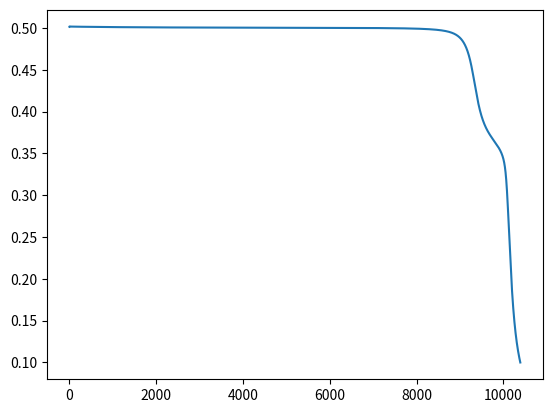

The matplotlib source for this figure:
# Some potentially useful modules
# Whether or not you use these (or others) depends on your implementation!
import random
import numpy
import math
import matplotlib.pyplot as plt


class NeuralMMAgent(object):
    """
    Class to for Neural Net Agents
    """

    def __init__(self, num_in_nodes, num_hid_nodes, num_hid_layers, num_out_nodes,
                 learning_rate=0.2, max_epoch=10000, max_sse=.1, momentum=0.7, random_seed=1):
        """
        Arguments:
            num_in_nodes -- total # of input layers for Neural Net
            num_hid_nodes -- total # of hidden nodes for each hidden layer
                in the Neural Net
            num_hid_layers -- total # of hidden layers for Neural Net
            num_out_nodes -- total # of output layers for Neural Net
            learning_rate -- learning rate to be used when propagating error
            creation_function -- function that will be used to create the
                neural network given the input
            activation_function -- list of two functions:
                1st function will be used by network to determine activation given a weighted summed input
                2nd function will be the derivative of the 1st function
            random_seed -- used to seed object random attribute.
                This ensures that we can reproduce results if wanted
        """
        assert num_in_nodes > 0 and num_hid_layers > 0 and num_hid_nodes and\
            num_out_nodes > 0, "Illegal number of input, hidden, or output layers!"

        self.num_in_nodes = num_in_nodes
        self.num_hid_nodes = num_hid_nodes
        self.num_hid_layers = num_hid_layers
        self.num_out_nodes = num_out_nodes
        self.learning_rate = learning_rate
        self.max_epoch = max_epoch
        self.max_sse = max_sse
        self.momentum = momentum
        self.random_seed = random_seed
        self.activation_function = self.sigmoid_af

        # values to be set
        self.input_list = []
        self.output_list = []

        # Generate random weight list
        weight_list = []
        input_weight = []
        for i in range(self.num_in_nodes * self.num_hid_nodes):
            input_weight.append(random.uniform(-.5, .5))
        weight_list.append(input_weight)
        for i in range(self.num_hid_layers - 1):
            hidden_weight = []
            for j in range(self.num_hid_nodes * self.num_hid_nodes):
                hidden_weight.append(random.uniform(-.5, .5))
            weight_list.append(hidden_weight)
        output_weight = []
        for i in range(self.num_hid_nodes * self.num_out_nodes):
            output_weight.append(random.uniform(-.5, .5))
        weight_list.append(output_weight)
        self.weight_list = weight_list

        # Generate initial thetas of all zeros
        theta_list = [[0] * self.num_in_nodes]
        for i in range(self.num_hid_layers):
            hidden_theta = [0] * self.num_hid_nodes
            theta_list.append(hidden_theta)
        theta_list.append([0] * self.num_out_nodes)
        self.theta_list = theta_list

    def train_net(self, input_list, output_list, max_num_epoch=100000, max_sse=0.1):
        """ Trains neural net using incremental learning
            (update once per input-output pair)
            Arguments:
                input_list -- 2D list of inputs
                output_list -- 2D list of outputs matching inputs
        """
        assert len(input_list[0]) == self.num_in_nodes and len(output_list[0]) == self.num_out_nodes and \
               len(input_list) == len(output_list), "Illegal input or output number"

        self.input_list = input_list
        self.output_list = output_list

        all_err = []

        previous_weight_deltas = []  # Initial set of the previous weight deltas
        if self.num_hid_layers >= 1:
            previous_weight_deltas.append([0] * self.num_in_nodes * self.num_hid_nodes)
            for i in range(self.num_hid_layers - 1):
                previous_weight_deltas.append([0] * self.num_hid_nodes * self.num_hid_nodes)
            previous_weight_deltas.append([0] * self.num_hid_nodes * self.num_out_nodes)
        else:
            previous_weight_deltas.append([0] * self.num_in_nodes * self.num_out_nodes)

        num_epoch = 0
        while True:
            total_err = 0
            for i in range(len(input_list)):
                neuron_value_list = self.calculate_output(input_list[i])
                errors = self.calculate_errors(neuron_value_list, output_list[i])
                self.update_weights(neuron_value_list, errors, previous_weight_deltas)
                previous_weight_deltas = self.calculate_weight_delta(neuron_value_list, errors)  # The calculation has
                # nothing to do with weights, so we can put it after the weight update
                total_err += self.compute_output_error(output_list[i], neuron_value_list[-1])

                if i == 0 and num_epoch == 0:
                    print("The weights after 1st step for input [1,0] are ", self.weight_list)
                    print("The weight deltas are ", previous_weight_deltas)
                    print("And the outputs are ", neuron_value_list)

            total_err = total_err / len(input_list)
            all_err.append(total_err)
            num_epoch += 1

            # print(num_epoch, "  ", total_err)

            if num_epoch >= max_num_epoch:
                break

            if total_err < max_sse:
                break

        print("\nThe weights after ", num_epoch, " epochs are ", self.weight_list)
        print("The outputs for the input values are:")
        for i in range(len(input_list)):
            print(input_list[i], "  ", self.calculate_output(input_list[i])[-1])

        # Show how the error has changes
        plt.plot(all_err)
        plt.show()

    def set_weights(self, weight_list):
        # exit when number of weights is illegal
        assert len(weight_list) == self.num_hid_layers + 1 and len(weight_list[0]) == self.num_hid_nodes * \
               self.num_in_nodes and len(weight_list[-1]) == self.num_hid_nodes * \
               self.num_out_nodes, "Illegal number of weights for input or output layer"
        for i in range(1, len(weight_list)-1):  # the number of weights between hidden layers
            if len(weight_list[i]) != self.num_hid_nodes * self.num_hid_nodes:
                print("Illegal number of weights between hidden layers")
                exit(0)
        self.weight_list = weight_list

    def set_thetas(self, theta_list):
        # exit when number of thetas is illegal
        assert len(theta_list) == self.num_hid_layers + 2 and len(theta_list[0]) == self.num_in_nodes and \
               len(theta_list[-1]) == self.num_out_nodes, "Illegal number of thetas for input or output layer"
        for i in range(1, len(theta_list)-1):  # the number of thetas for each hidden layer
            if len(theta_list[i]) != self.num_hid_nodes:
                print("Illegal number of thetas for hidden layers")
                exit(0)
        self.theta_list = theta_list

    def calculate_output(self, input_values):  # output the values of all neurons according to the input and weights
        assert len(input_values) == self.num_in_nodes, "Illegal number of input or output"
        assert len(self.theta_list) == self.num_hid_layers + 2 and len(self.theta_list[0]) == self.num_in_nodes and \
               len(self.theta_list[-1]) == self.num_out_nodes, "Illegal number of thetas for input or output layer"
        neuron_value_list = [input_values]
        for i in range(len(self.weight_list)-1):  # number of hidden layers
            hidden_layer = []
            for j in range(self.num_hid_nodes):  # number of hidden nodes
                neuron_value = 0  # calculate value of each hidden node
                for k in range(len(neuron_value_list[i])): # number of nodes in previous layer
                    neuron_value += neuron_value_list[i][k] * self.weight_list[i][self.num_hid_nodes * k + j]
                hidden_layer.append(self.activation_function(neuron_value - self.theta_list[i + 1][j]))  # g(sum(xw) - theta)
            neuron_value_list.append(hidden_layer)

        output_layer = []  # calculate the output layer
        for i in range(self.num_out_nodes):
            neuron_value = 0
            for j in range(len(neuron_value_list[-1])):
                neuron_value += neuron_value_list[-1][j] * self.weight_list[-1][self.num_out_nodes * j + i]
            output_layer.append(self.activation_function(neuron_value))
        neuron_value_list.append(output_layer)
        return neuron_value_list

    def calculate_errors(self, neuron_value_list, expected_output):  # Calculate errors by back propagation
        assert len(expected_output) == len(neuron_value_list[-1]) and len(expected_output) == self.num_out_nodes and \
               len(neuron_value_list[0]) == self.num_in_nodes, "Illegal number of inputs or outputs"

        output_errors = []  # Calculate the errors for the output layer
        for i in range(self.num_out_nodes):
            output = neuron_value_list[-1][i]
            output_error = output * (1 - output) * (expected_output[i] - output)
            output_errors.append(output_error)
        errors = [output_errors]

        # Calculate the errors for hidden layer
        for i in range(1, self.num_hid_layers + 1):  # the last i hidden layer
            hidden_errors = []
            for j in range(self.num_hid_nodes):  # the number of nodes in current hidden layer
                hidden_error_sum = 0
                for k in range(int(len(self.weight_list[-i])/self.num_hid_nodes)):  # the number of nodes of next layer
                    hidden_error_sum += errors[0][k] * self.weight_list[-i][int(j * len(self.weight_list[-i])
                                                                                / self.num_hid_nodes + k)]
                neuron_value = neuron_value_list[self.num_hid_layers-i+1][j]
                neuron_error = neuron_value * (1 - neuron_value) * hidden_error_sum
                hidden_errors.append(neuron_error)
            errors = [hidden_errors] + errors
        return errors

    def calculate_weight_delta(self, neuron_value_list, errors):
        # Calculate the weight delta according to the neuron values and the error list. It doesn't change weight list.
        weight_deltas = []  # Initial set of the weight deltas. Set all deltas to 0.
        if self.num_hid_layers >= 1:
            weight_deltas.append([0] * self.num_in_nodes * self.num_hid_nodes)
            for i in range(self.num_hid_layers - 1):
                weight_deltas.append([0] * self.num_hid_nodes * self.num_hid_nodes)
            weight_deltas.append([0] * self.num_hid_nodes * self.num_out_nodes)
        else:
            weight_deltas.append([0] * self.num_in_nodes * self.num_out_nodes)

        if self.num_hid_layers >= 1:
            # update the weights between input and 1st hidden layer
            for i in range(self.num_in_nodes):
                for j in range(self.num_hid_nodes):
                    weight_change = self.learning_rate * neuron_value_list[0][i] * errors[0][j]
                    weight_deltas[0][i * self.num_hid_nodes + j] = weight_change

            # update the weights between last hidden and output layer
            for i in range(self.num_hid_nodes):
                for j in range(self.num_out_nodes):
                    weight_change = self.learning_rate * neuron_value_list[-2][i] * errors[-1][j]
                    weight_deltas[-1][i * self.num_out_nodes + j] = weight_change

            # update the weights between hidden layers
            for k in range(self.num_hid_layers - 1):
                for i in range(self.num_hid_nodes):
                    for j in range(self.num_hid_nodes):
                        weight_change = self.learning_rate * neuron_value_list[k+1][i] * errors[k+1][j]
                        weight_deltas[k+1][i * self.num_hid_nodes + j] = weight_change
        else:  # there is no hidden layer
            for i in range(self.num_in_nodes):
                for j in range(self.num_out_nodes):
                    weight_change = self.learning_rate * neuron_value_list[1][i] * errors[0][j]
                    weight_deltas[0][i * self.num_out_nodes + j] = weight_change
        return weight_deltas

    def update_weights(self, neuron_value_list, errors, previous_weight_deltas):  # Update weights and thetas
        # Update the thetas
        for i in range(self.num_hid_layers + 1):  # the number of layers expect the input layer
            for j in range(len(self.theta_list[i + 1])):  # the number of nodes in each layer
                self.theta_list[i + 1][j] -= self.learning_rate * errors[i][j]  # delta theta(j) = -alpha * error(j)

        if self.num_hid_layers >= 1:
            # update the weights between input and 1st hidden layer
            for i in range(self.num_in_nodes):
                for j in range(self.num_hid_nodes):
                    weight_change = self.learning_rate * neuron_value_list[0][i] * errors[0][j]
                    self.weight_list[0][i * self.num_hid_nodes + j] += weight_change + self.momentum * previous_weight_deltas[0][i * self.num_hid_nodes + j]

            # update the weights between last hidden and output layer
            for i in range(self.num_hid_nodes):
                for j in range(self.num_out_nodes):
                    weight_change = self.learning_rate * neuron_value_list[-2][i] * errors[-1][j]
                    self.weight_list[-1][i * self.num_out_nodes + j] += weight_change + self.momentum * previous_weight_deltas[-1][i * self.num_out_nodes + j]

            # update the weights between hidden layers
            for k in range(self.num_hid_layers - 1):
                for i in range(self.num_hid_nodes):
                    for j in range(self.num_hid_nodes):
                        weight_change = self.learning_rate * neuron_value_list[k+1][i] * errors[k+1][j]
                        self.weight_list[k+1][i * self.num_hid_nodes + j] += weight_change + self.momentum * previous_weight_deltas[k+1][i * self.num_hid_nodes + j]

        else:  # there is no hidden layer
            for i in range(self.num_in_nodes):
                for j in range(self.num_out_nodes):
                    weight_change = self.learning_rate * neuron_value_list[1][i] * errors[0][j]
                    self.weight_list[0][i * self.num_out_nodes + j] += weight_change + self.momentum * previous_weight_deltas[0][i * self.num_out_nodes + j]

    @staticmethod
    def compute_output_error(expected_list, actual_output_list):
        assert len(actual_output_list) == len(expected_list), "Illegal length of training list"
        error = 0;
        for i in range(len(actual_output_list)):
            error += abs(expected_list[i]-actual_output_list[i])
        return error / len(actual_output_list)

    @staticmethod
    def sigmoid_af(summed_input):
        return 1 / (1 + math.e**(-summed_input))

    @staticmethod
    def sigmoid_af_deriv(sig_output):
        return 1 - sig_output


test_agent = NeuralMMAgent(2, 2, 2, 1, random_seed=5, max_epoch=100000, learning_rate=0.2, momentum=0.7)  # Network with 2 hidden layers

# We can comment the previous line and uncomment the next 3 lines to test the in class set of weights
#test_agent = NeuralMMAgent(2, 2, 1, 1, random_seed=5, max_epoch=100000, learning_rate=0.2, momentum=0.7)  # Network with 1 hidden layer
#test_agent.set_weights([[-.37, .26, .1, -.24], [-.01, -.05]])  # We can comment out this line to generate random weights
#test_agent.set_thetas([[0, 0], [0, 0], [0]])

test_in = [[1, 0], [0, 0], [1, 1], [0, 1]]
test_out = [[1], [0], [0], [1]]

test_agent.train_net(test_in, test_out, max_sse=test_agent.max_sse, max_num_epoch=test_agent.max_epoch)
